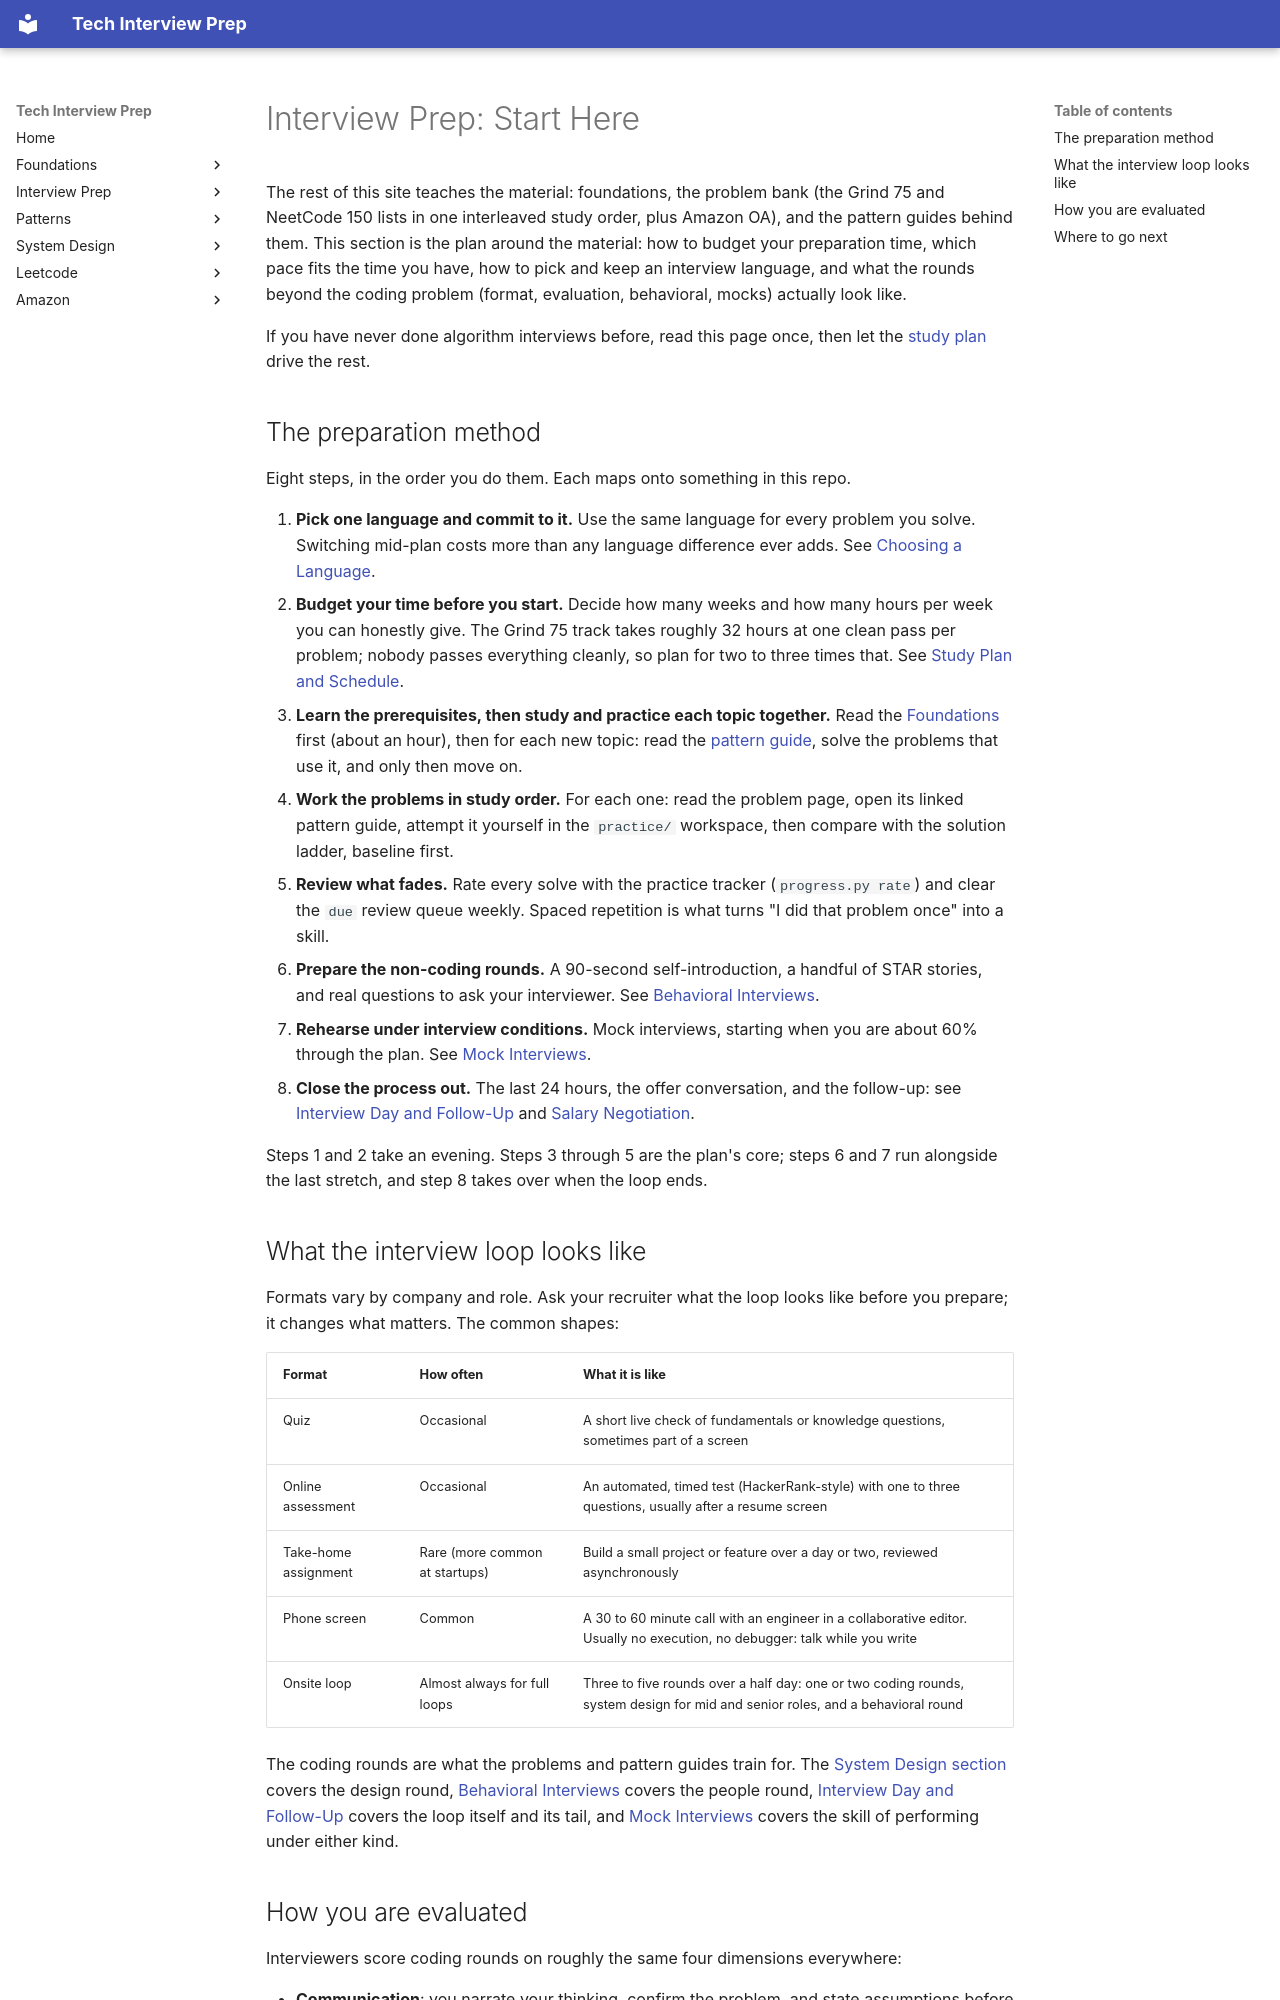

repository: ThoDHa/tech-interview-prep · page: interview_prep/index.html · generator: mkdocs

# Interview Prep: Start Here

The rest of this site teaches the material: foundations, the problem bank (the Grind 75 and NeetCode 150 lists in one interleaved study order, plus Amazon OA), and the pattern guides behind them. This section is the plan around the material: how to budget your preparation time, which pace fits the time you have, how to pick and keep an interview language, and what the rounds beyond the coding problem (format, evaluation, behavioral, mocks) actually look like.

If you have never done algorithm interviews before, read this page once, then let the [study plan](study_plan.md) drive the rest.

## The preparation method

Eight steps, in the order you do them. Each maps onto something in this repo.

1. **Pick one language and commit to it.** Use the same language for every
   problem you solve. Switching mid-plan costs more than any language difference ever adds. See [Choosing a Language](language.md).
2. **Budget your time before you start.** Decide how many weeks and how many
   hours per week you can honestly give. The Grind 75 track takes roughly 32 hours at one clean pass per problem; nobody passes everything cleanly, so plan for two to three times that. See [Study Plan and Schedule](study_plan.md).
3. **Learn the prerequisites, then study and practice each topic together.**
   Read the [Foundations](../foundations/index.md) first (about an hour), then for each new topic: read the [pattern guide](../patterns/index.md), solve the problems that use it, and only then move on.
4. **Work the problems in study order.** For each one: read the problem page,
   open its linked pattern guide, attempt it yourself in the `practice/` workspace, then compare with the solution ladder, baseline first.
5. **Review what fades.** Rate every solve with the practice tracker
   (`progress.py rate`) and clear the `due` review queue weekly. Spaced repetition is what turns "I did that problem once" into a skill.
6. **Prepare the non-coding rounds.** A 90-second self-introduction, a handful
   of STAR stories, and real questions to ask your interviewer. See [Behavioral Interviews](behavioral.md).
7. **Rehearse under interview conditions.** Mock interviews, starting when you
   are about 60% through the plan. See [Mock Interviews](mock_interviews.md).
8. **Close the process out.** The last 24 hours, the offer conversation, and
   the follow-up: see [Interview Day and Follow-Up](interview_day.md) and
   [Salary Negotiation](salary_negotiation.md).

Steps 1 and 2 take an evening. Steps 3 through 5 are the plan's core; steps 6 and 7 run alongside the last stretch, and step 8 takes over when the loop ends.

## What the interview loop looks like

Formats vary by company and role. Ask your recruiter what the loop looks like before you prepare; it changes what matters. The common shapes:

| Format | How often | What it is like |
|--------|-----------|-----------------|
| Quiz | Occasional | A short live check of fundamentals or knowledge questions, sometimes part of a screen |
| Online assessment | Occasional | An automated, timed test (HackerRank-style) with one to three questions, usually after a resume screen |
| Take-home assignment | Rare (more common at startups) | Build a small project or feature over a day or two, reviewed asynchronously |
| Phone screen | Common | A 30 to 60 minute call with an engineer in a collaborative editor. Usually no execution, no debugger: talk while you write |
| Onsite loop | Almost always for full loops | Three to five rounds over a half day: one or two coding rounds, system design for mid and senior roles, and a behavioral round |

The coding rounds are what the problems and pattern guides train for. The [System Design section](../system_design/index.md) covers the design round, [Behavioral Interviews](behavioral.md) covers the people round, [Interview Day and Follow-Up](interview_day.md) covers the loop itself and its tail, and [Mock Interviews](mock_interviews.md) covers the skill of performing under either kind.
